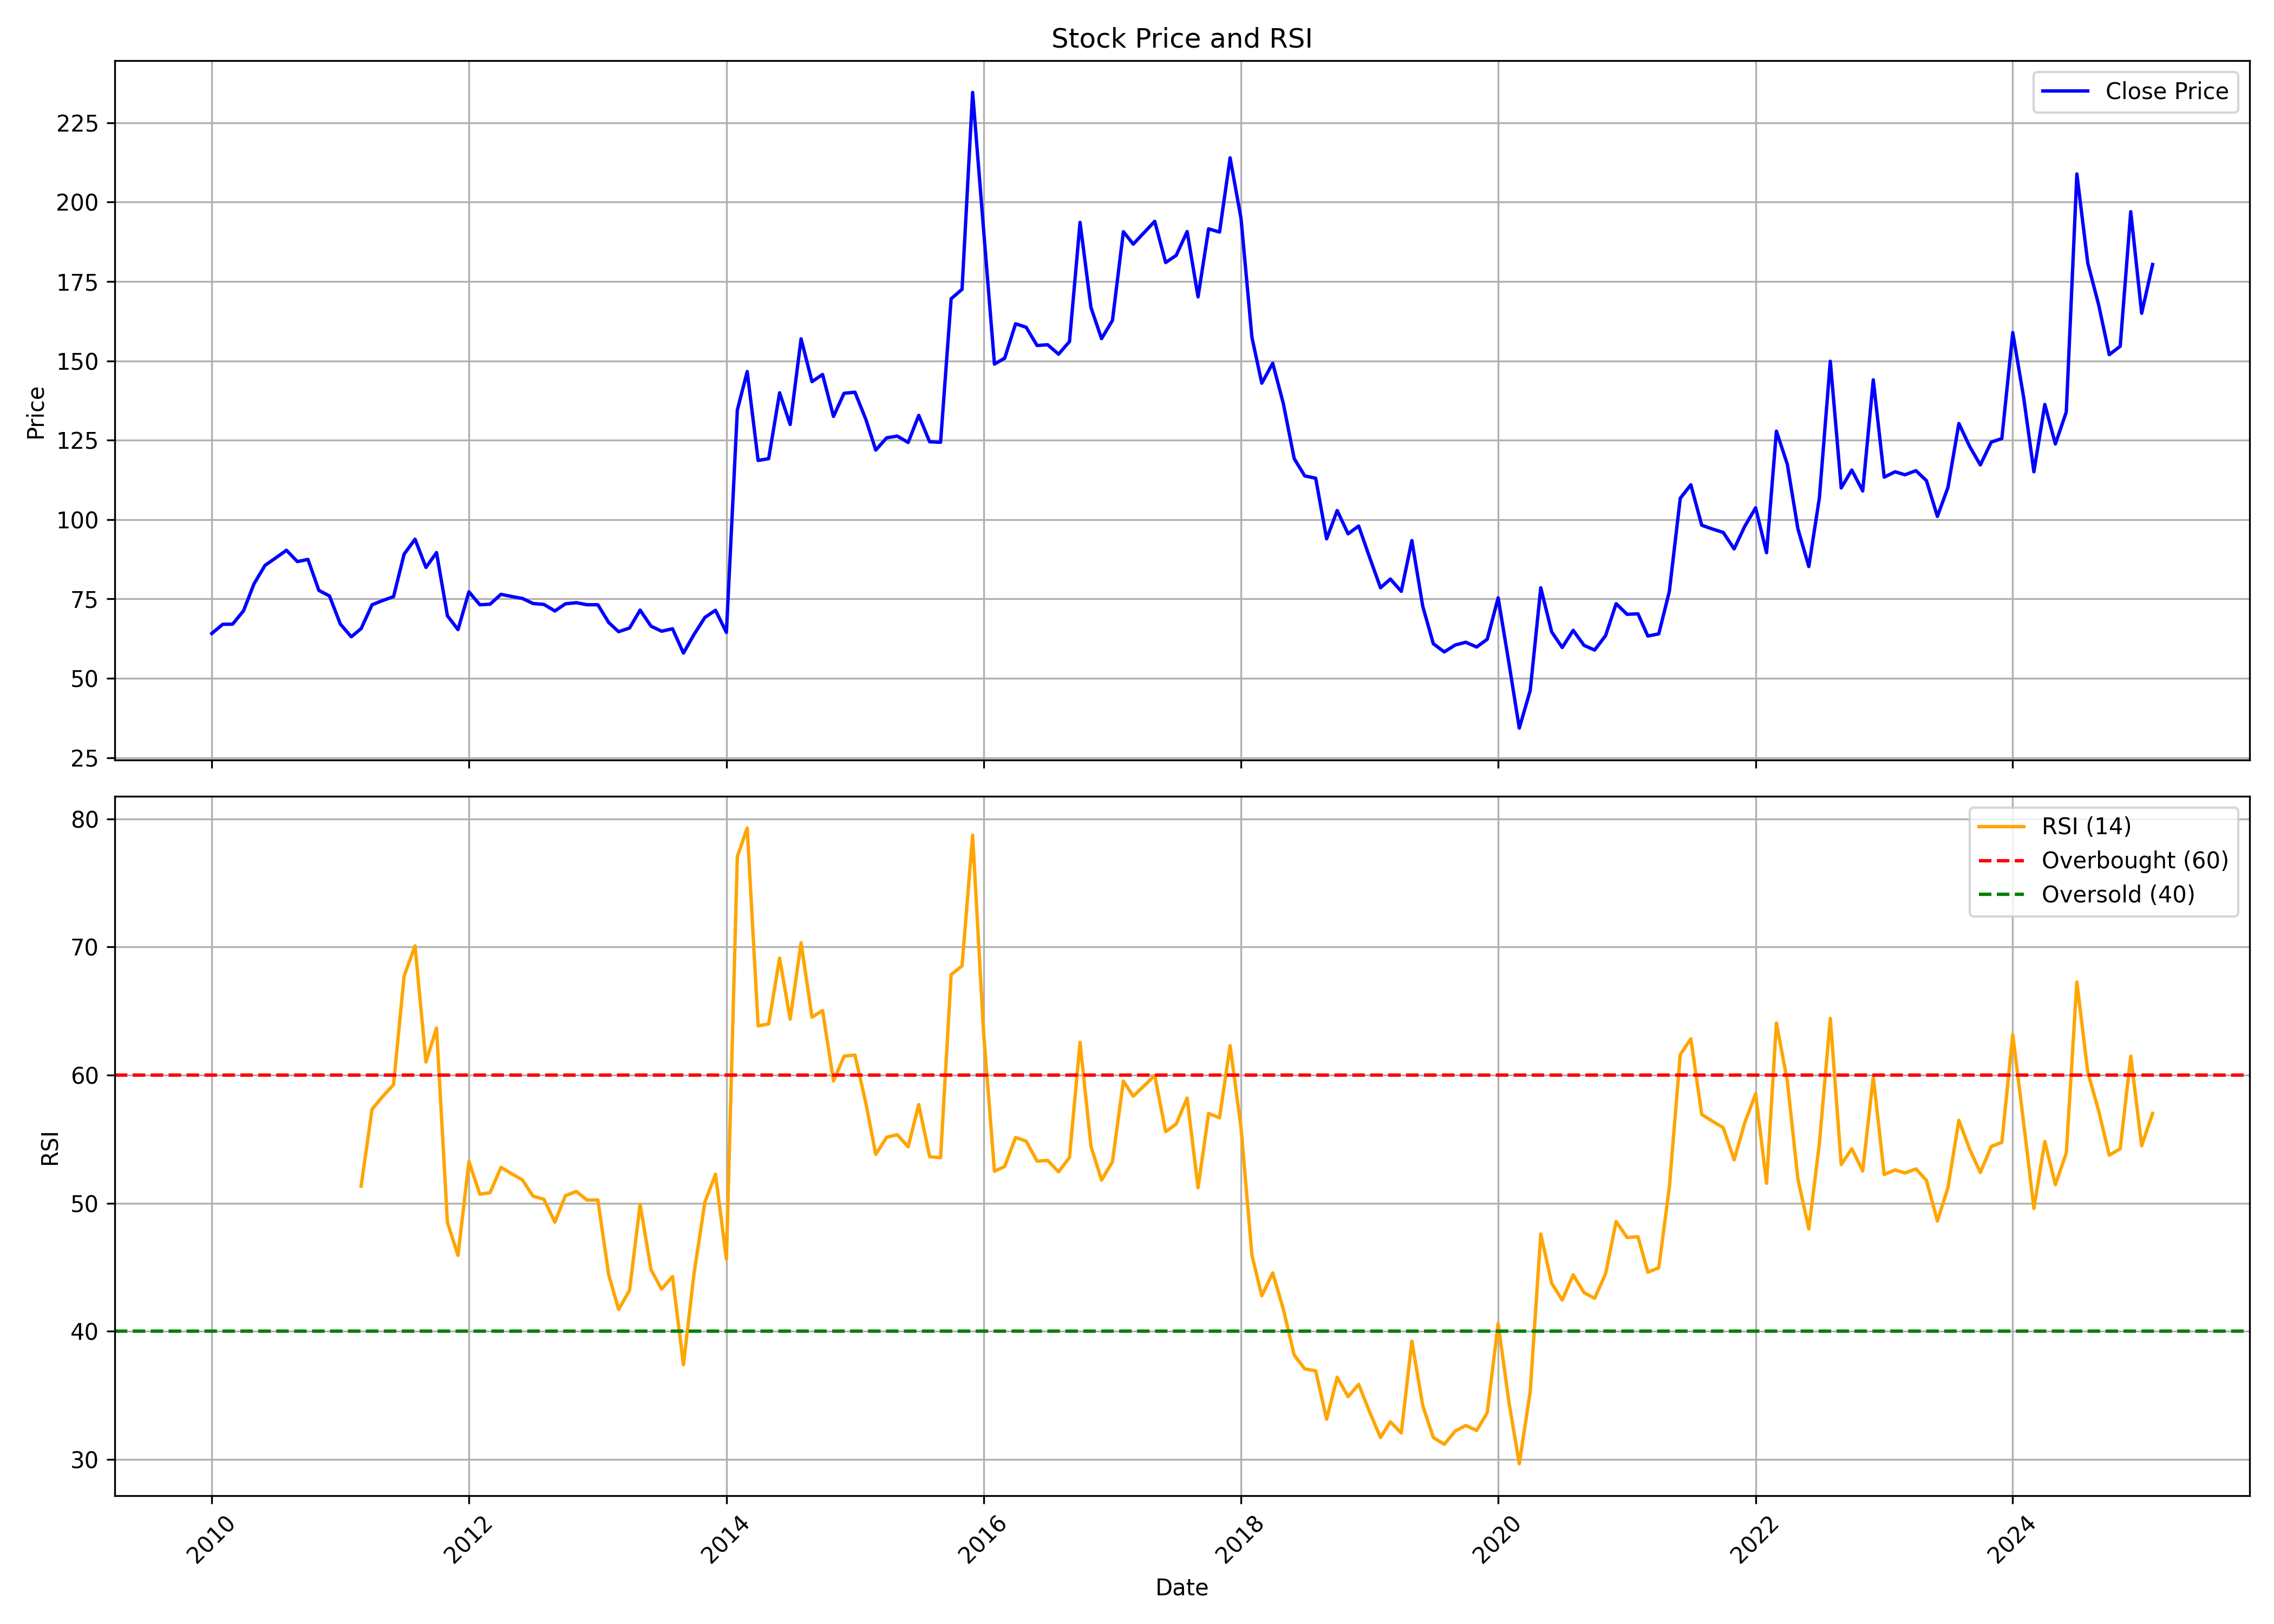

Source data for this figure (header and first rows):
, date, symbol, open, high, low, close, volume, rsi
0, 2010-01-01, KOTHARIPRO, 56.74, 82.92, 56.19, 64.12, 2425391, 
1, 2010-02-01, KOTHARIPRO, 65.2, 76.9, 61.19, 67, 210633, 
2, 2010-03-01, KOTHARIPRO, 67, 71.88, 64.53, 67.04, 470503, 
3, 2010-04-01, KOTHARIPRO, 67.07, 76.73, 67.07, 71.26, 142884, 
4, 2010-05-01, KOTHARIPRO, 69.72, 84.42, 65.27, 79.79, 333035, 
5, 2010-06-01, KOTHARIPRO, 80.24, 87.2, 79.19, 85.56, 236374, 
6, 2010-07-01, KOTHARIPRO, 86.09, 91.78, 84.09, 87.88, 127335, 
7, 2010-08-01, KOTHARIPRO, 88.6, 111.2, 87.16, 90.32, 548768, 
8, 2010-09-01, KOTHARIPRO, 90.27, 98.08, 85.46, 86.76, 222089, 
9, 2010-10-01, KOTHARIPRO, 90.04, 95.04, 86.92, 87.44, 77278, 
10, 2010-11-01, KOTHARIPRO, 90.87, 95.22, 67.7, 77.68, 70303, 
11, 2010-12-01, KOTHARIPRO, 77.92, 85.1, 70.14, 75.95, 51024, 
12, 2011-01-01, KOTHARIPRO, 75.86, 79.45, 65.28, 67.07, 46345, 
13, 2011-02-01, KOTHARIPRO, 65.45, 74.28, 61.83, 63.07, 85391, 
14, 2011-03-01, KOTHARIPRO, 66.49, 68.05, 60.62, 65.66, 472369, 51.34
15, 2011-04-01, KOTHARIPRO, 65.11, 77.66, 65.11, 73.16, 41117, 57.34
16, 2011-05-01, KOTHARIPRO, 73.08, 77.04, 64.81, 74.49, 39500, 58.33
17, 2011-06-01, KOTHARIPRO, 76.09, 78.96, 71.69, 75.73, 96443, 59.27
18, 2011-07-01, KOTHARIPRO, 76.17, 108.4, 74.89, 89.11, 3004623, 67.74
19, 2011-08-01, KOTHARIPRO, 88.83, 106, 84.85, 93.81, 1736159, 70.09
20, 2011-09-01, KOTHARIPRO, 93.81, 105.3, 81.76, 84.91, 323329, 61.02
21, 2011-10-01, KOTHARIPRO, 87.38, 91.68, 82.5, 89.58, 60637, 63.68
22, 2011-11-01, KOTHARIPRO, 88.63, 90.74, 64.18, 69.68, 74559, 48.5
23, 2011-12-01, KOTHARIPRO, 73.47, 73.47, 63.05, 65.34, 95693, 45.93
24, 2012-01-01, KOTHARIPRO, 65.98, 79.59, 64.49, 77.24, 53127, 53.25
25, 2012-02-01, KOTHARIPRO, 77.1, 87.87, 70.65, 73.15, 104503, 50.71
26, 2012-03-01, KOTHARIPRO, 71.43, 82.86, 71.43, 73.34, 89455, 50.83
27, 2012-04-01, KOTHARIPRO, 73.71, 79.44, 72.06, 76.45, 47228, 52.81
28, 2012-05-01, KOTHARIPRO, 77.1, 80.16, 71.34, 75.77, 41659, 52.31
29, 2012-06-01, KOTHARIPRO, 75.75, 80.14, 73.86, 75.14, 43690, 51.82
30, 2012-07-01, KOTHARIPRO, 78.18, 78.18, 68.87, 73.56, 266548, 50.56
31, 2012-08-01, KOTHARIPRO, 73.5, 77, 71.7, 73.26, 53933, 50.31
32, 2012-09-01, KOTHARIPRO, 75.48, 76.56, 67.25, 71.21, 60467, 48.53
33, 2012-10-01, KOTHARIPRO, 72.22, 76.44, 71.02, 73.46, 43125, 50.59
34, 2012-11-01, KOTHARIPRO, 73.82, 75.92, 69.22, 73.81, 33049, 50.92
35, 2012-12-01, KOTHARIPRO, 73.17, 74.75, 71.26, 73.16, 33485, 50.25
36, 2013-01-01, KOTHARIPRO, 73.86, 78.83, 68.96, 73.16, 256072, 50.25
37, 2013-02-01, KOTHARIPRO, 74.73, 74.73, 66.34, 67.55, 45940, 44.4
38, 2013-03-01, KOTHARIPRO, 70.83, 70.83, 62.05, 64.67, 130865, 41.71
39, 2013-04-01, KOTHARIPRO, 63.9, 70.08, 61.17, 65.84, 22050, 43.21
40, 2013-05-01, KOTHARIPRO, 65.84, 74.19, 63.91, 71.48, 63293, 49.92
41, 2013-06-01, KOTHARIPRO, 68.21, 72.89, 64.47, 66.42, 46652, 44.81
42, 2013-07-01, KOTHARIPRO, 66.85, 71.95, 63.73, 64.82, 42208, 43.3
43, 2013-08-01, KOTHARIPRO, 66.16, 68.21, 59.83, 65.6, 64507, 44.28
44, 2013-09-01, KOTHARIPRO, 66.33, 71.02, 57.92, 57.93, 46319, 37.4
45, 2013-10-01, KOTHARIPRO, 61.42, 66.38, 60.04, 63.8, 29060, 44.51
46, 2013-11-01, KOTHARIPRO, 62.24, 74.29, 61.93, 69.17, 66507, 50.09
47, 2013-12-01, KOTHARIPRO, 69.37, 74.3, 65.59, 71.43, 50560, 52.27
48, 2014-01-01, KOTHARIPRO, 76.17, 77.28, 63.04, 64.44, 61785, 45.63
49, 2014-02-01, KOTHARIPRO, 63.81, 134.5, 63.8, 134.5, 3037766, 77.05
50, 2014-03-01, KOTHARIPRO, 137.5, 155.7, 115.9, 146.6, 340665, 79.28
51, 2014-04-01, KOTHARIPRO, 153.7, 161.7, 113.5, 118.6, 152225, 63.85
52, 2014-05-01, KOTHARIPRO, 118.6, 140.8, 113, 119.2, 139176, 64
53, 2014-06-01, KOTHARIPRO, 119.7, 152.1, 117.3, 139.9, 228646, 69.14
54, 2014-07-01, KOTHARIPRO, 139.8, 142.1, 121.9, 129.9, 116836, 64.37
55, 2014-08-01, KOTHARIPRO, 126, 182.5, 126, 156.9, 1001041, 70.33
56, 2014-09-01, KOTHARIPRO, 156.9, 174.8, 140.5, 143.4, 564774, 64.52
57, 2014-10-01, KOTHARIPRO, 146.1, 166.4, 132.8, 145.7, 254914, 65.04
58, 2014-11-01, KOTHARIPRO, 142.7, 154.1, 128.7, 132.5, 190487, 59.54
59, 2014-12-01, KOTHARIPRO, 131.2, 172, 128.7, 139.8, 774882, 61.48
... 122 more rows
